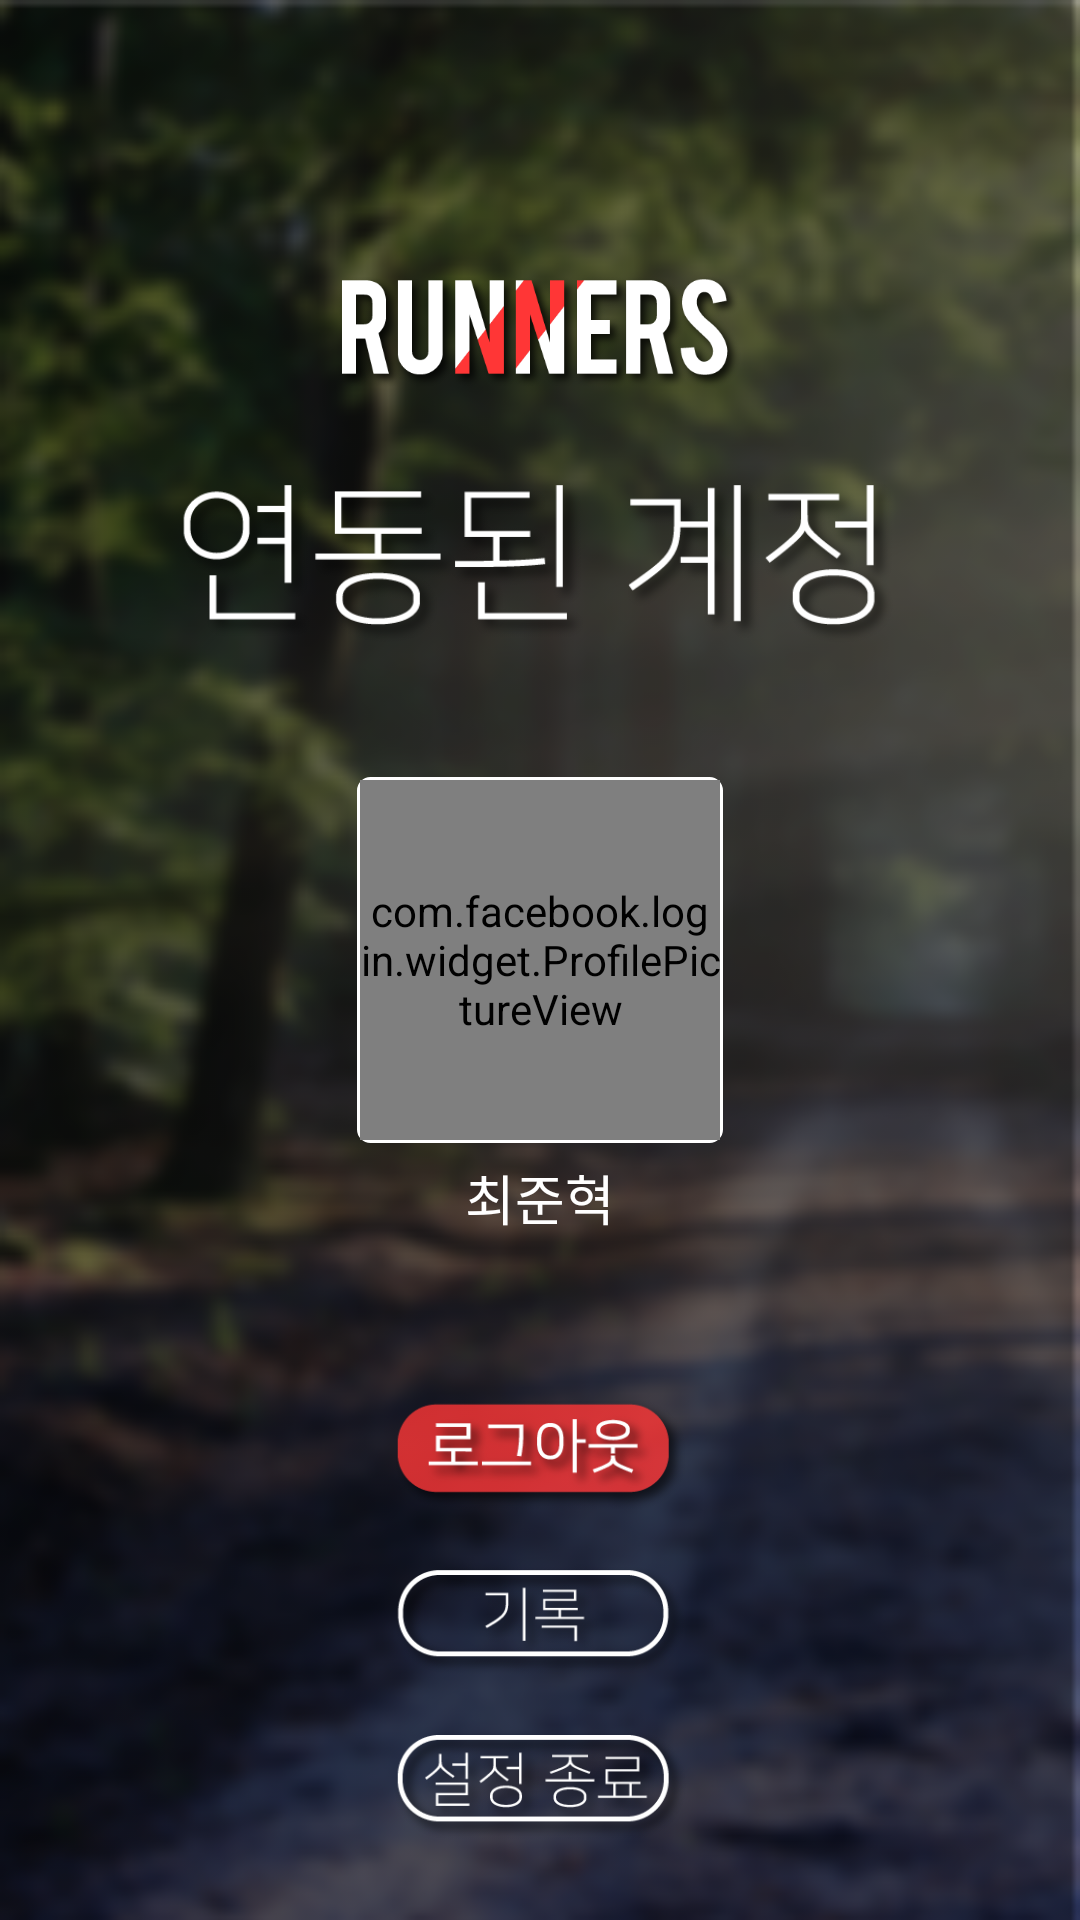

Produce the Android XML layout that renders to this screen, including the resource entries it uses.
<!-- AndroidManifest.xml: application theme NoActionBarTheme -->
<!-- res/layout/activity_setting_second.xml -->
<?xml version="1.0" encoding="utf-8"?>
<RelativeLayout xmlns:android="http://schemas.android.com/apk/res/android"
    xmlns:app="http://schemas.android.com/apk/res-auto"
    xmlns:facebook="http://schemas.android.com/tools"
    android:id="@+id/setting_2_background"
    android:layout_width="match_parent"
    android:layout_height="match_parent"
    android:background="@drawable/main_screen">

    <RelativeLayout
        android:id="@+id/shadow_effect"
        android:layout_width="match_parent"
        android:layout_height="match_parent"
        android:background="@drawable/shadow_effect"
        android:visibility="visible">

    </RelativeLayout>

    <ImageView
        android:id="@+id/imageView5"
        android:layout_width="140dp"
        android:layout_height="50dp"
        android:layout_above="@+id/imageView4"
        android:layout_centerHorizontal="true"
        android:layout_marginBottom="20dp"
        app:srcCompat="@drawable/ic_main_logo_flat" />

    <ImageView
        android:id="@+id/imageView4"
        android:layout_width="250dp"
        android:layout_height="70dp"
        android:layout_above="@+id/relativeLayout"
        android:layout_centerHorizontal="true"
        android:layout_marginBottom="35dp"
        app:srcCompat="@drawable/setting_2_asset_text_1" />

    <RelativeLayout
        android:id="@+id/relativeLayout"
        android:layout_width="wrap_content"
        android:layout_height="wrap_content"
        android:layout_centerInParent="true"
        android:background="@drawable/rounded_rectangle_white_empty">

        <com.facebook.login.widget.ProfilePictureView
            android:id="@+id/setting_profile_img"
            android:layout_width="120dp"
            android:layout_height="120dp"
            android:layout_centerInParent="true"
            facebook:preset_size="nromal" />

    </RelativeLayout>

    <TextView
        android:id="@+id/user_name_view"
        android:layout_width="wrap_content"
        android:layout_height="wrap_content"
        android:layout_below="@+id/relativeLayout"
        android:layout_centerHorizontal="true"
        android:layout_marginTop="5dp"
        android:layout_weight="1"
        android:fontFamily="@font/nanumsquareotfbb"
        android:gravity="center_vertical|center_horizontal"
        android:text="최준혁"
        android:textColor="@color/colorAccent"
        android:textSize="18dp" />

    <ImageView
        android:id="@+id/imageView3"
        android:layout_width="match_parent"
        android:layout_height="@dimen/com_facebook_likeboxcountview_caret_width"
        android:layout_alignParentBottom="true"
        android:layout_alignParentEnd="true"
        app:srcCompat="@drawable/com_facebook_button_background" />

    <ImageView
        android:id="@+id/setting_2_logout_button"
        android:layout_width="100dp"
        android:layout_height="40dp"
        android:layout_above="@+id/setting_2_record_button"
        android:layout_centerHorizontal="true"
        android:layout_marginBottom="15dp"
        app:srcCompat="@drawable/setting_2_asset_button_1" />

    <ImageView
        android:id="@+id/setting_2_end_button"
        android:layout_width="100dp"
        android:layout_height="40dp"
        android:layout_above="@+id/imageView3"
        android:layout_centerHorizontal="true"
        android:layout_marginBottom="25dp"
        app:srcCompat="@drawable/setting_2_asset_button_3" />

    <ImageView
        android:id="@+id/setting_2_record_button"
        android:layout_width="100dp"
        android:layout_height="40dp"
        android:layout_above="@+id/setting_2_end_button"
        android:layout_centerHorizontal="true"
        android:layout_marginBottom="15dp"
        app:srcCompat="@drawable/setting_2_asset_button_2" />


</RelativeLayout>
<!-- resources referenced by this layout -->
<resources>
  <color name="colorAccent">#ffffff</color>
  <!-- drawable ic_main_logo_flat: png bitmap (drawable, 21938 bytes) -->
  <!-- drawable main_screen: png bitmap (drawable, 43392 bytes) -->
  <!-- drawable rounded_rectangle_white_empty (drawable) -->
  <shape xmlns:android="http://schemas.android.com/apk/res/android">
  
      <stroke android:width="3dp"
          android:color="@color/colorAccent"/>
  
      <padding android:left="1dp"
          android:top="1dp"
          android:right="1dp"
          android:bottom="1dp"/>
  
      <corners android:radius="3dp"/>
  
  </shape>
  <!-- drawable setting_2_asset_button_1: png bitmap (drawable-v24, 18636 bytes) -->
  <!-- drawable setting_2_asset_button_2: png bitmap (drawable, 11861 bytes) -->
  <!-- drawable setting_2_asset_button_3: png bitmap (drawable, 18422 bytes) -->
  <!-- drawable setting_2_asset_text_1: png bitmap (drawable, 17576 bytes) -->
  <!-- drawable shadow_effect: png bitmap (drawable-v24, 928 bytes) -->
  <style name="NoActionBarTheme" parent="Theme.AppCompat.Light.NoActionBar">
          
          <item name="colorPrimary">@color/colorPrimary</item>
          <item name="colorPrimaryDark">@color/colorPrimaryDark</item>
          <item name="colorAccent">@color/colorAccent</item>
          <item name="android:windowTranslucentNavigation">false</item>
          <item name="android:windowTranslucentStatus">true</item>
      </style>
  <color name="colorPrimary">#ff3636</color>
  <color name="colorPrimaryDark">#e90000</color>
</resources>
